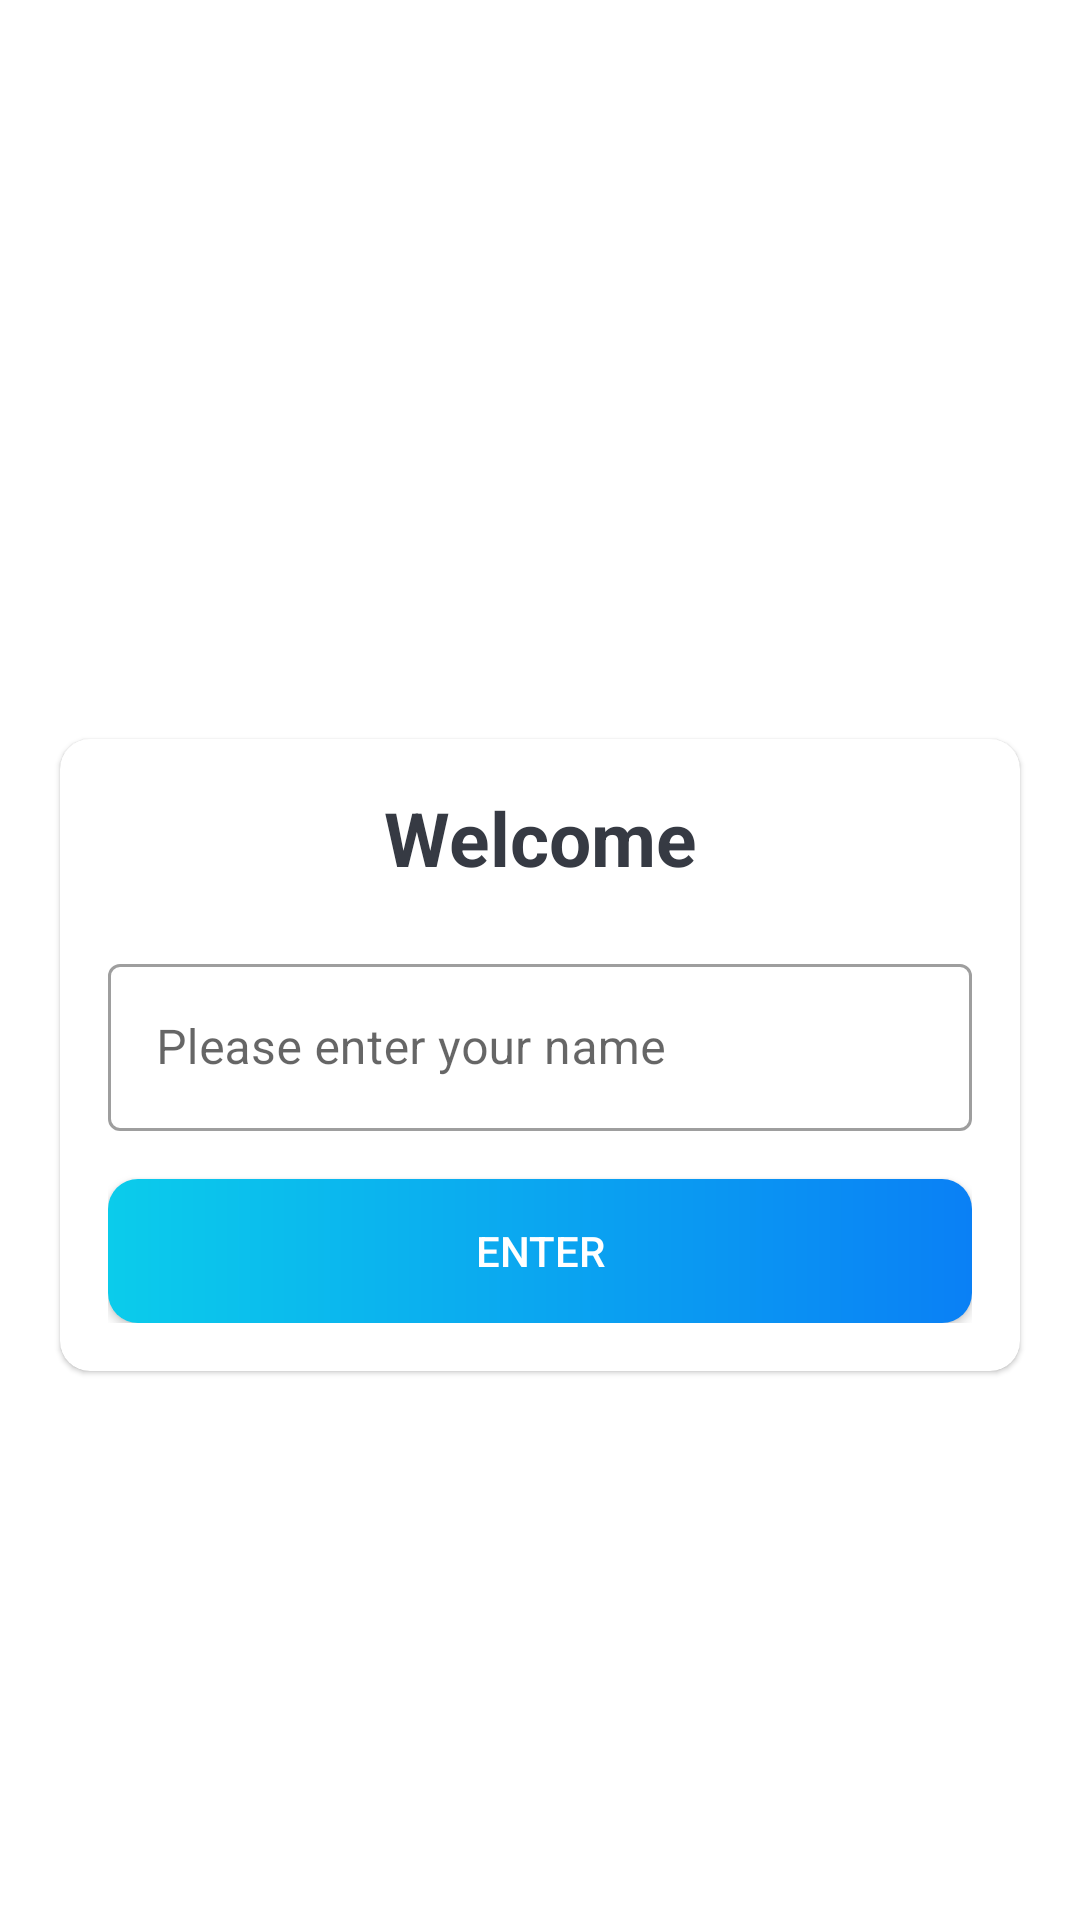

Layout XML and referenced resources for this Android screen:
<!-- AndroidManifest.xml: application theme Theme.QuizAppRedux2 -->
<!-- res/layout/activity_main.xml -->
<?xml version="1.0" encoding="utf-8"?>
<LinearLayout xmlns:android="http://schemas.android.com/apk/res/android"
    xmlns:app="http://schemas.android.com/apk/res-auto"
    xmlns:tools="http://schemas.android.com/tools"
    android:layout_width="match_parent"
    android:layout_height="match_parent"
    android:background="@drawable/ic_bg"
    android:gravity="center"
    android:orientation="vertical" >

    <TextView
        android:id="@+id/appTitle"
        android:layout_width="match_parent"
        android:layout_height="wrap_content"
        android:textSize="25sp"
        android:textStyle="bold"
        android:gravity="center"
        android:textColor="@color/white"
        android:layout_marginBottom="30dp"
        android:text="Dental Dot" />



    <com.google.android.material.card.MaterialCardView
        android:layout_width="match_parent"
        android:layout_height="wrap_content"
        android:layout_marginStart="20dp"
        android:background="@color/white"
        app:cardCornerRadius="10dp"
        android:layout_marginEnd="20dp">

        <LinearLayout
            android:layout_width="match_parent"
            android:layout_height="wrap_content"
            android:layout_margin="16dp"
            android:orientation="vertical">

            <TextView
                android:id="@+id/appGreeting"
                android:layout_width="match_parent"
                android:layout_height="wrap_content"
                android:textSize="25sp"
                android:textStyle="bold"
                android:gravity="center"
                android:textColor="#363A43"
                android:text="Welcome" />

            <com.google.android.material.textfield.TextInputLayout
                android:layout_width="match_parent"
                android:layout_height="wrap_content"
                style="@style/Widget.MaterialComponents.TextInputLayout.OutlinedBox"
                android:layout_marginTop="20dp">

                <androidx.appcompat.widget.AppCompatEditText
                    android:id="@+id/et_name"
                    android:layout_width="match_parent"
                    android:layout_height="wrap_content"
                    android:hint="Please enter your name"
                    android:inputType="textCapWords"
                    android:textColor="#363A43"
                    android:textColorHint="#7A8089"

                    />

            </com.google.android.material.textfield.TextInputLayout>



            <androidx.appcompat.widget.AppCompatButton
                android:id="@+id/btnTopic1"
                android:layout_width="match_parent"
                android:layout_height="wrap_content"
                android:layout_marginTop="16dp"
                android:background="@drawable/shape_button_rounded"
                android:textColor="@color/white"
                android:text="Enter" />
        </LinearLayout>

    </com.google.android.material.card.MaterialCardView>
</LinearLayout>
<!-- resources referenced by this layout -->
<resources>
  <color name="white">#FFFFFFFF</color>
  <!-- drawable shape_button_rounded (drawable) -->
  <?xml version="1.0" encoding="utf-8"?>
  <shape xmlns:android="http://schemas.android.com/apk/res/android"
      android:shape="rectangle">
  
      <gradient
          android:angle="360"
          android:startColor="#0BCCEB"
          android:endColor="#0A80F5"
          android:type="linear"/>
      <corners
          android:radius="10dp"/>
  </shape>
  <style name="Theme.QuizAppRedux2" parent="Theme.MaterialComponents.DayNight.NoActionBar">
          
          <item name="colorPrimary">@color/purple_500</item>
          <item name="colorPrimaryVariant">@color/purple_700</item>
          <item name="colorOnPrimary">@color/white</item>
          
          <item name="colorSecondary">@color/teal_200</item>
          <item name="colorSecondaryVariant">@color/teal_700</item>
          <item name="colorOnSecondary">@color/black</item>
          
          <item name="android:statusBarColor" tools:targetApi="l">?attr/colorPrimaryVariant</item>
          <item name="android:windowFullscreen">true</item>
          
      </style>
  <color name="purple_500">#FF6200EE</color>
  <color name="purple_700">#FF3700B3</color>
  <color name="teal_200">#FF03DAC5</color>
  <color name="teal_700">#FF018786</color>
  <color name="black">#FF000000</color>
</resources>
